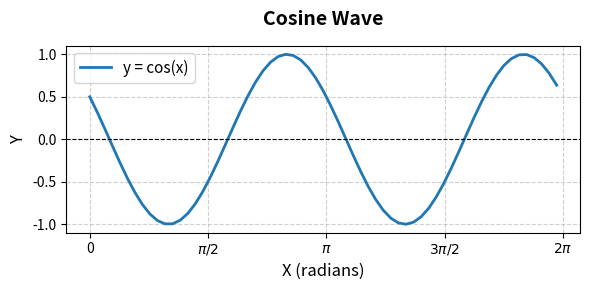

Here is the Python script that generated this plot:
import matplotlib.pyplot as plt
import numpy as np

# 1. 0부터 2파이(약 6.28)까지 0.1 간격으로 x값 생성
x = np.arange(0, 2 * np.pi, 0.1)

# 2. 코사인 값 계산
y = -np.cos(2*x-2*np.pi/3)  # y = -cos(2x + 2π/3)

# 3. 그래프 크기 및 설정
plt.figure(figsize=(6, 3), dpi=100)
plt.plot(x, y, label='y = cos(x)', color='tab:blue', linewidth=2)

# 4. 그래프 디자인 및 라벨 추가
plt.title('Cosine Wave', fontsize=14, fontweight='bold', pad=15)
plt.xlabel('X (radians)', fontsize=12)
plt.ylabel('Y', fontsize=12)

# x축 눈금을 파이(π) 단위로 보기 쉽게 설정 (선택사항)
plt.xticks(
    [0, np.pi / 2, np.pi, 3 * np.pi / 2, 2 * np.pi],
    ['0', '$\pi/2$', '$\pi$', '$3\pi/2$', '$2\pi$'],
)

plt.grid(True, linestyle='--', alpha=0.6)
plt.axhline(0, color='black', linewidth=0.8, linestyle='--')  # x축 기준선
plt.legend(fontsize=11)
plt.tight_layout()

# 5. 저장 및 출력
plt.savefig('cosine_wave.png', dpi=100)
plt.show()
